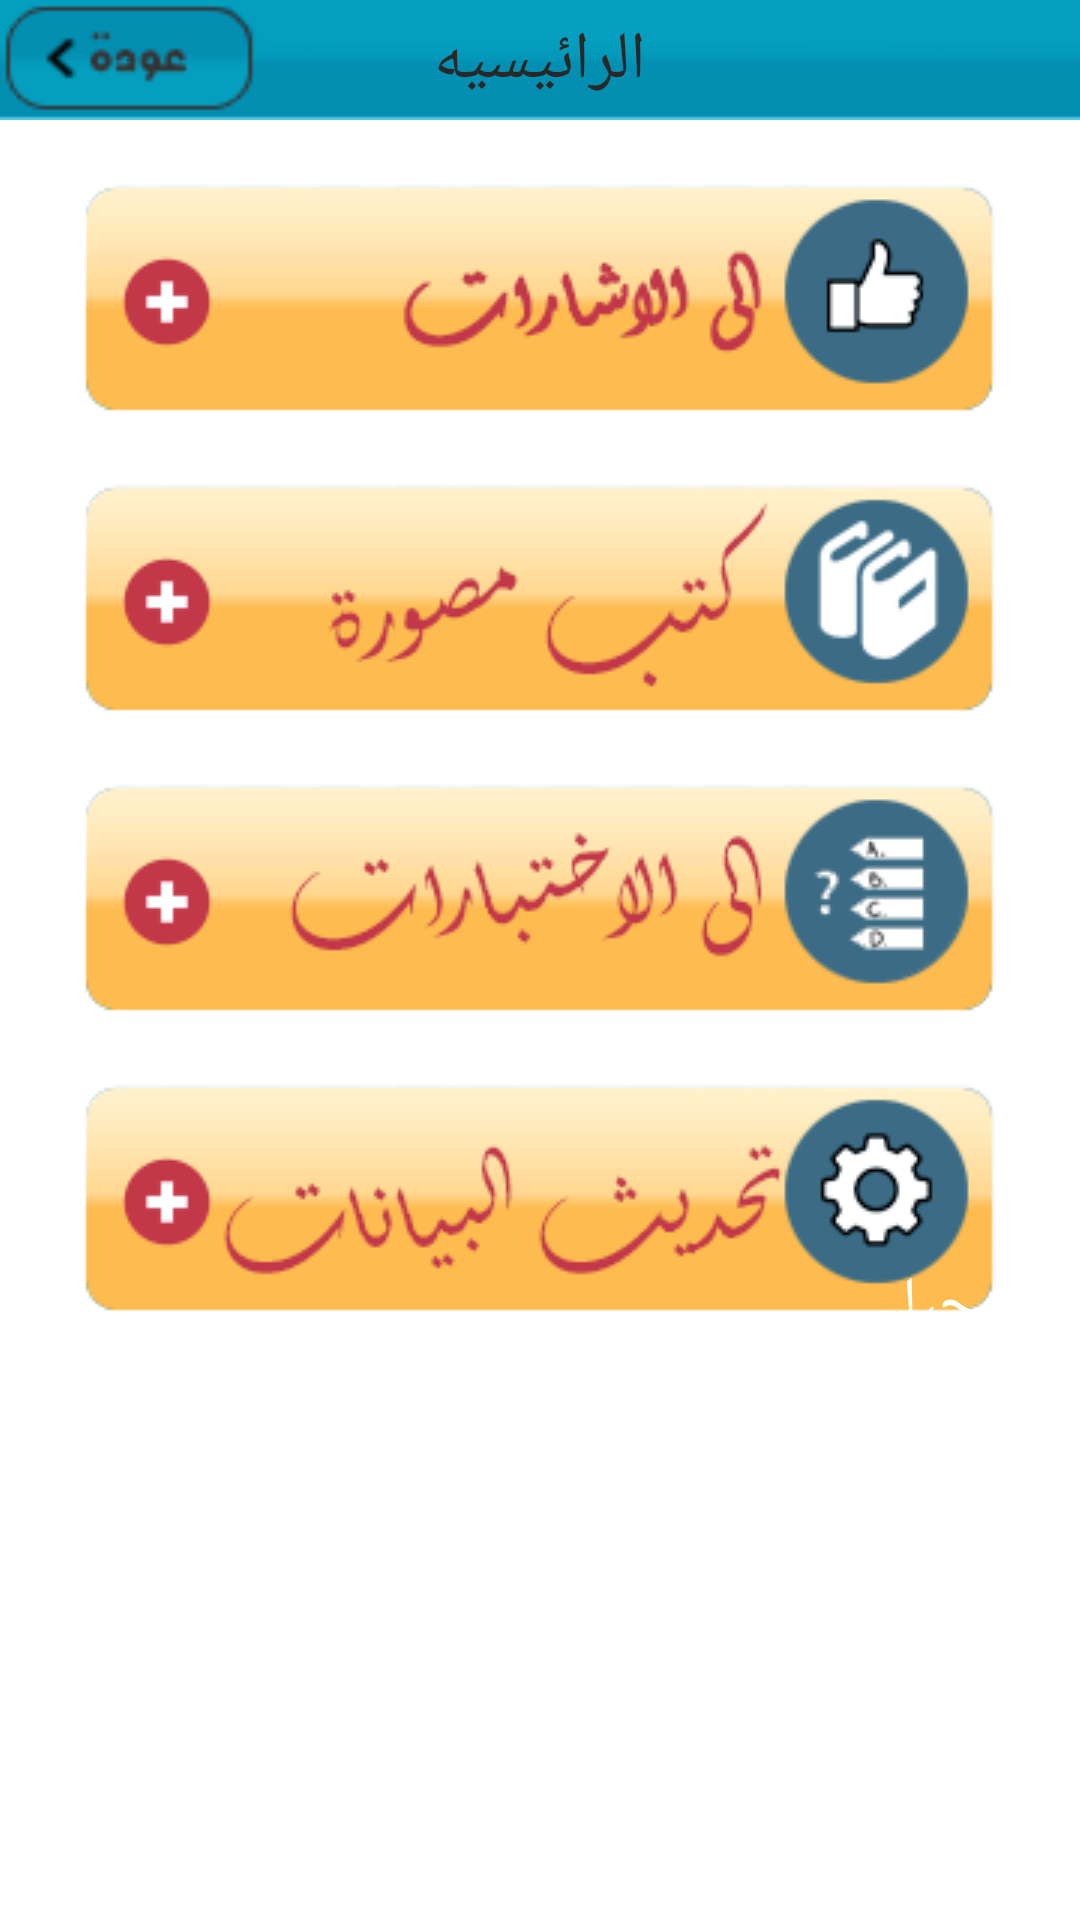

Layout XML and referenced resources for this Android screen:
<!-- AndroidManifest.xml: application theme signtheme -->
<!-- res/layout/activity_home.xml -->
<?xml version="1.0" encoding="utf-8"?>
<RelativeLayout xmlns:android="http://schemas.android.com/apk/res/android"
    xmlns:tools="http://schemas.android.com/tools"
    android:layout_width="match_parent"
    android:layout_height="match_parent"
    android:paddingBottom="@dimen/activity_vertical_margin"
    android:paddingLeft="@dimen/activity_horizontal_margin"
    android:paddingRight="@dimen/activity_horizontal_margin"
    android:paddingTop="@dimen/activity_vertical_margin"
    tools:context="com.pcland15.ismail.sal.home">

    <RelativeLayout
        android:layout_width="match_parent"
        style="@style/navbar"
        android:id="@+id/navbar">
        <Button
            android:layout_width="wrap_content"
            android:layout_height="wrap_content"
            android:text="@string/back"
            android:id="@+id/button4"
            style="@style/navbar_back_button"
            android:onClick="goBack"
            />

        <TextView

            android:textAppearance="?android:attr/textAppearanceLarge"
            android:text="@string/home"
            android:id="@+id/home_title"
            style="@style/navbar_title"

            />

    </RelativeLayout>


    <RelativeLayout
        android:layout_height="match_parent"
        android:layout_width="match_parent"
       android:layout_below="@+id/navbar"
        style="@style/main_data"


        >
    <ImageButton
        android:id="@+id/imageButton"
        style="@style/home_main_bt"
        android:onClick="gotoSigns"
        android:src="@drawable/home_bt_1"
        />


    <ImageButton
        android:id="@+id/imageButton2"
        style="@style/home_main_bt"
        android:layout_below="@+id/imageButton"
        android:onClick="gotoBooks"
        android:src="@drawable/books_icon"

        />

    <ImageButton
        android:id="@+id/imageButton3"
        style="@style/home_main_bt"
        android:layout_below="@+id/imageButton2"
        android:onClick="gotoQuizs"
        android:src="@drawable/home_bt_3"


        />


    <ImageButton
        android:id="@+id/imageButton4"
        style="@style/home_main_bt"
        android:layout_below="@+id/imageButton3"
        android:onClick="gotoUpdate"
        android:src="@drawable/update_data"

        />






    <ImageView
        android:layout_width="wrap_content"
        android:layout_height="wrap_content"
        android:id="@+id/imageView4"
        android:layout_below="@+id/imageButton4"
        android:layout_alignRight="@+id/imageButton4"
        android:layout_alignEnd="@+id/imageButton4"
        android:layout_marginTop="20dp"


       android:src="@drawable/person"


        />







        <TextView
        android:layout_width="wrap_content"
        android:layout_height="wrap_content"
        android:textAppearance="?android:attr/textAppearanceLarge"
        android:text="@string/welcome"
        android:id="@+id/textView3"
        android:layout_marginBottom="20dp"
        android:layout_alignBottom="@+id/imageView4"
        android:layout_toLeftOf="@+id/imageView4"
        android:layout_toStartOf="@+id/imageView4" />


    </RelativeLayout>

</RelativeLayout>
<!-- resources referenced by this layout -->
<resources>
  <!-- drawable books_icon: png bitmap (drawable, 27862 bytes) -->
  <!-- drawable home_bt_1: png bitmap (drawable, 27326 bytes) -->
  <!-- drawable home_bt_3: png bitmap (drawable, 29195 bytes) -->
  <!-- drawable update_data: png bitmap (drawable, 29084 bytes) -->
  <string name="back">الى الخلف</string>
  <string name="home"> الرائيسيه </string>
  <string name="welcome">مرحبا </string>
  <style name="home_main_bt">
          <item name="android:background">@null</item>
  
          <item name="android:layout_height">100dp</item>
          <item name="android:layout_centerHorizontal">true</item>
          <item name="android:layout_marginRight">5dp</item>
          <item name="android:layout_marginLeft">5dp</item>
  
          <item name="android:layout_width">match_parent</item>
  
  
  
  
  
  
  
  
  
      </style>
  <style name="main_data">
  
          <item name="android:padding">10dp</item>
          <item name="android:paddingTop">10dp</item>
  
          <item name="android:paddingRight">10dp</item>
  
          <item name="android:paddingLeft">10dp</item>
  
          <item name="android:paddingBottom">10dp</item>
  
          <item name="android:layout_width">match_parent</item>
          <item name="android:layout_height">match_parent</item>
      </style>
  <style name="navbar">
          <item name="android:background">@drawable/nav_bar_bg</item>
          <item name="android:layout_height">40dp</item>
          <item name="android:layout_marginLeft">0dp</item>
          <item name="android:layout_marginTop">0dp</item>
          <item name="android:layout_marginBottom">0dp</item>
  
          <item name="android:layout_width">match_parent</item>
          <item name="android:layout_alignParentTop">true</item>
  
  xx
  
  
      </style>
  <style name="navbar_back_button">
  
          <item name="android:layout_width">wrap_content</item>
          <item name="android:layout_height">wrap_content</item>
  
  
  
          <item name="android:layout_alignParentBottom">true</item>
          <item name="android:layout_alignParentLeft">true</item>
          <item name="android:layout_alignParentStart">true</item>
  
          <item name="android:background">@drawable/back_bt_bg</item>
  
          <item name="android:textColor">@null</item>
  <item name="android:textSize">1dp</item>
          <item name="android:shadowColor">@null</item>
  
  
      </style>
  <style name="navbar_title">
          <item name="android:textColor">@color/textColorPrimary</item>
          <item name="android:layout_width">wrap_content</item>
          <item name="android:layout_height">wrap_content</item>
          <item name="android:layout_centerVertical">true</item>
          <item name="android:layout_centerHorizontal">true</item>
      </style>
  <style name="signtheme" parent="AppTheme">
  
          <item name="android:windowNoTitle">true</item>
          <item name="android:windowBackground">@drawable/sapp_background</item>
          <item name="android:textColor">#fff</item>
      </style>
  <!-- drawable nav_bar_bg: png bitmap (drawable, 20848 bytes) -->
  <!-- drawable back_bt_bg: png bitmap (drawable, 22445 bytes) -->
  <color name="textColorPrimary">#2A2727</color>
  <style name="AppTheme" parent="Theme.AppCompat.Light.NoActionBar">
          
          <item name="colorPrimary">@color/colorPrimary</item>
          <item name="colorPrimaryDark">@color/colorPrimaryDark</item>
          <item name="colorAccent">@color/colorAccent</item>
          <item name="android:windowIsTranslucent">true</item>
          <item name="android:windowIsFloating">false</item>
  
  
      </style>
  <color name="colorPrimary">#03adc7</color>
  <color name="colorPrimaryDark">#036c94</color>
  <color name="colorAccent">#f4d4d8</color>
</resources>
